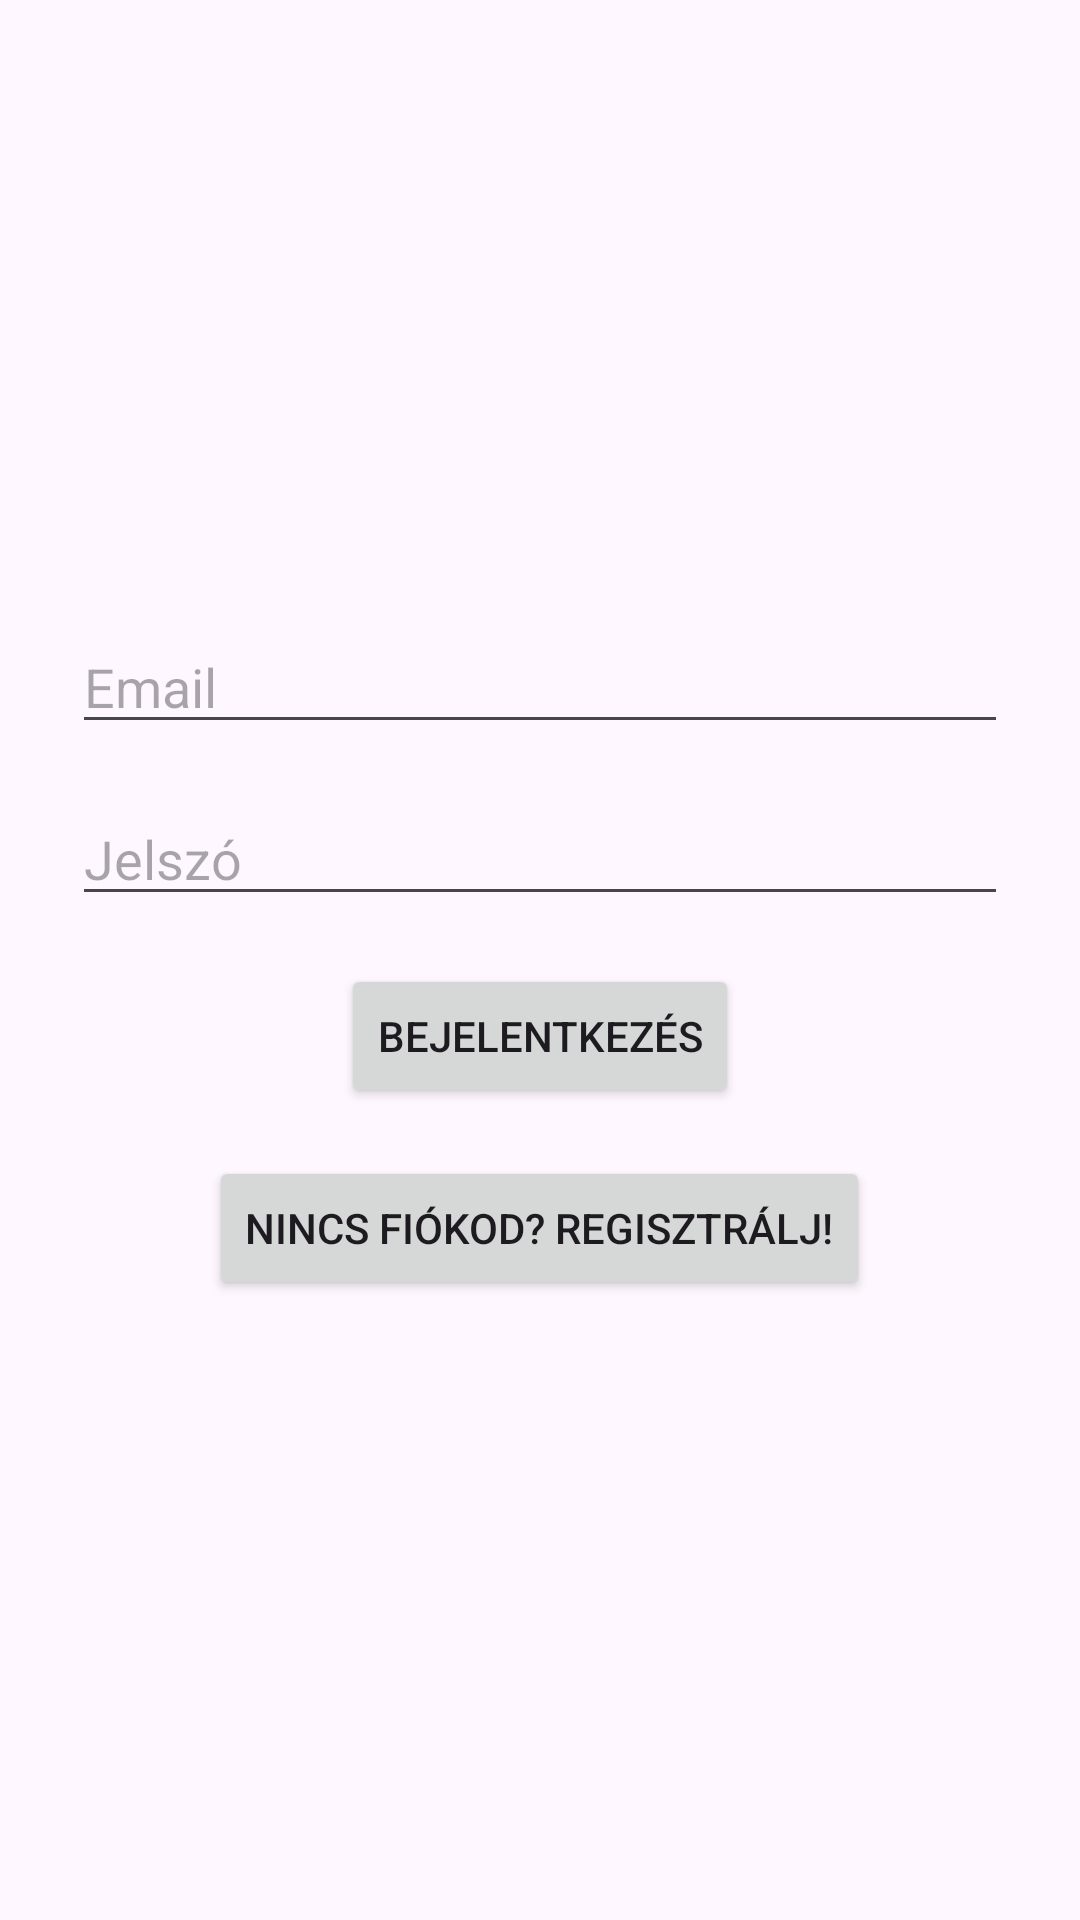

Android layout source for this screen:
<!-- AndroidManifest.xml: application theme Theme.Elsoalkalmazasom -->
<!-- res/layout/activity_login.xml -->
<?xml version="1.0" encoding="utf-8"?>
<LinearLayout
    xmlns:android="http://schemas.android.com/apk/res/android"
    android:layout_width="match_parent"
    android:layout_height="match_parent"
    android:orientation="vertical"
    android:gravity="center"
    android:padding="24dp">


    <EditText
        android:id="@+id/editTextEmail"
        android:layout_width="match_parent"
        android:layout_height="wrap_content"
        android:hint="Email"
        android:inputType="textEmailAddress"
        android:layout_marginBottom="16dp" />

    <EditText
        android:id="@+id/editTextPassword"
        android:layout_width="match_parent"
        android:layout_height="wrap_content"
        android:hint="Jelszó"
        android:inputType="textPassword"
        android:layout_marginBottom="16dp" />

    <Button
        android:id="@+id/buttonLogin"
        android:layout_width="wrap_content"
        android:layout_height="wrap_content"
        android:text="Bejelentkezés"
        android:layout_marginBottom="16dp" />

    <Button
        android:id="@+id/buttonToRegister"
        android:layout_width="wrap_content"
        android:layout_height="wrap_content"
        android:text="Nincs fiókod? Regisztrálj!" />

</LinearLayout>
<!-- resources referenced by this layout -->
<resources>
  <style name="Theme.Elsoalkalmazasom" parent="Base.Theme.Elsoalkalmazasom" />
  <style name="Base.Theme.Elsoalkalmazasom" parent="Theme.Material3.DayNight.NoActionBar">
  
          <item name="colorPrimary">@color/md_theme_light_primary</item>
          <item name="colorOnPrimary">@color/md_theme_light_onPrimary</item>
      </style>
  <color name="md_theme_light_primary">#4CAF50</color>
  <color name="md_theme_light_onPrimary">#FFFFFF</color>
</resources>
